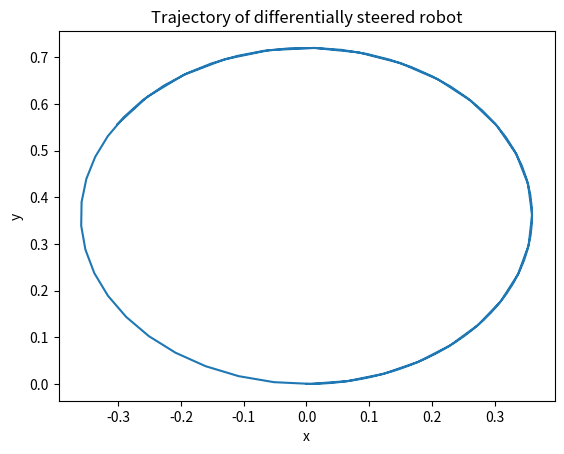

Write the Python code that produced this figure.
import numpy as np
import matplotlib.pyplot as plt

t1 = 10
t2 = 5
v0 = 0.5


def run_simulation(R):
    C1 = -v0 / (4 * R) * (1 / t1 - 1 / t2)
    C2 = v0 / 2 * (1 / t1 + 1 / t2)
    t = np.linspace(0, 10, 100)
    # phi = C1 * t ** 2
    x = C2 / (2 * C1) * np.sin(C1 * t ** 2)
    y = C2 / (2 * C1) * (1 - np.cos(C1 * t ** 2))
    return x, y


R = 0.12
x, y = run_simulation(R)
plt.plot(x, y)
plt.xlabel('x')
plt.ylabel('y')
plt.title('Trajectory of differentially steered robot')
plt.savefig('prob1.eps')
plt.show()
